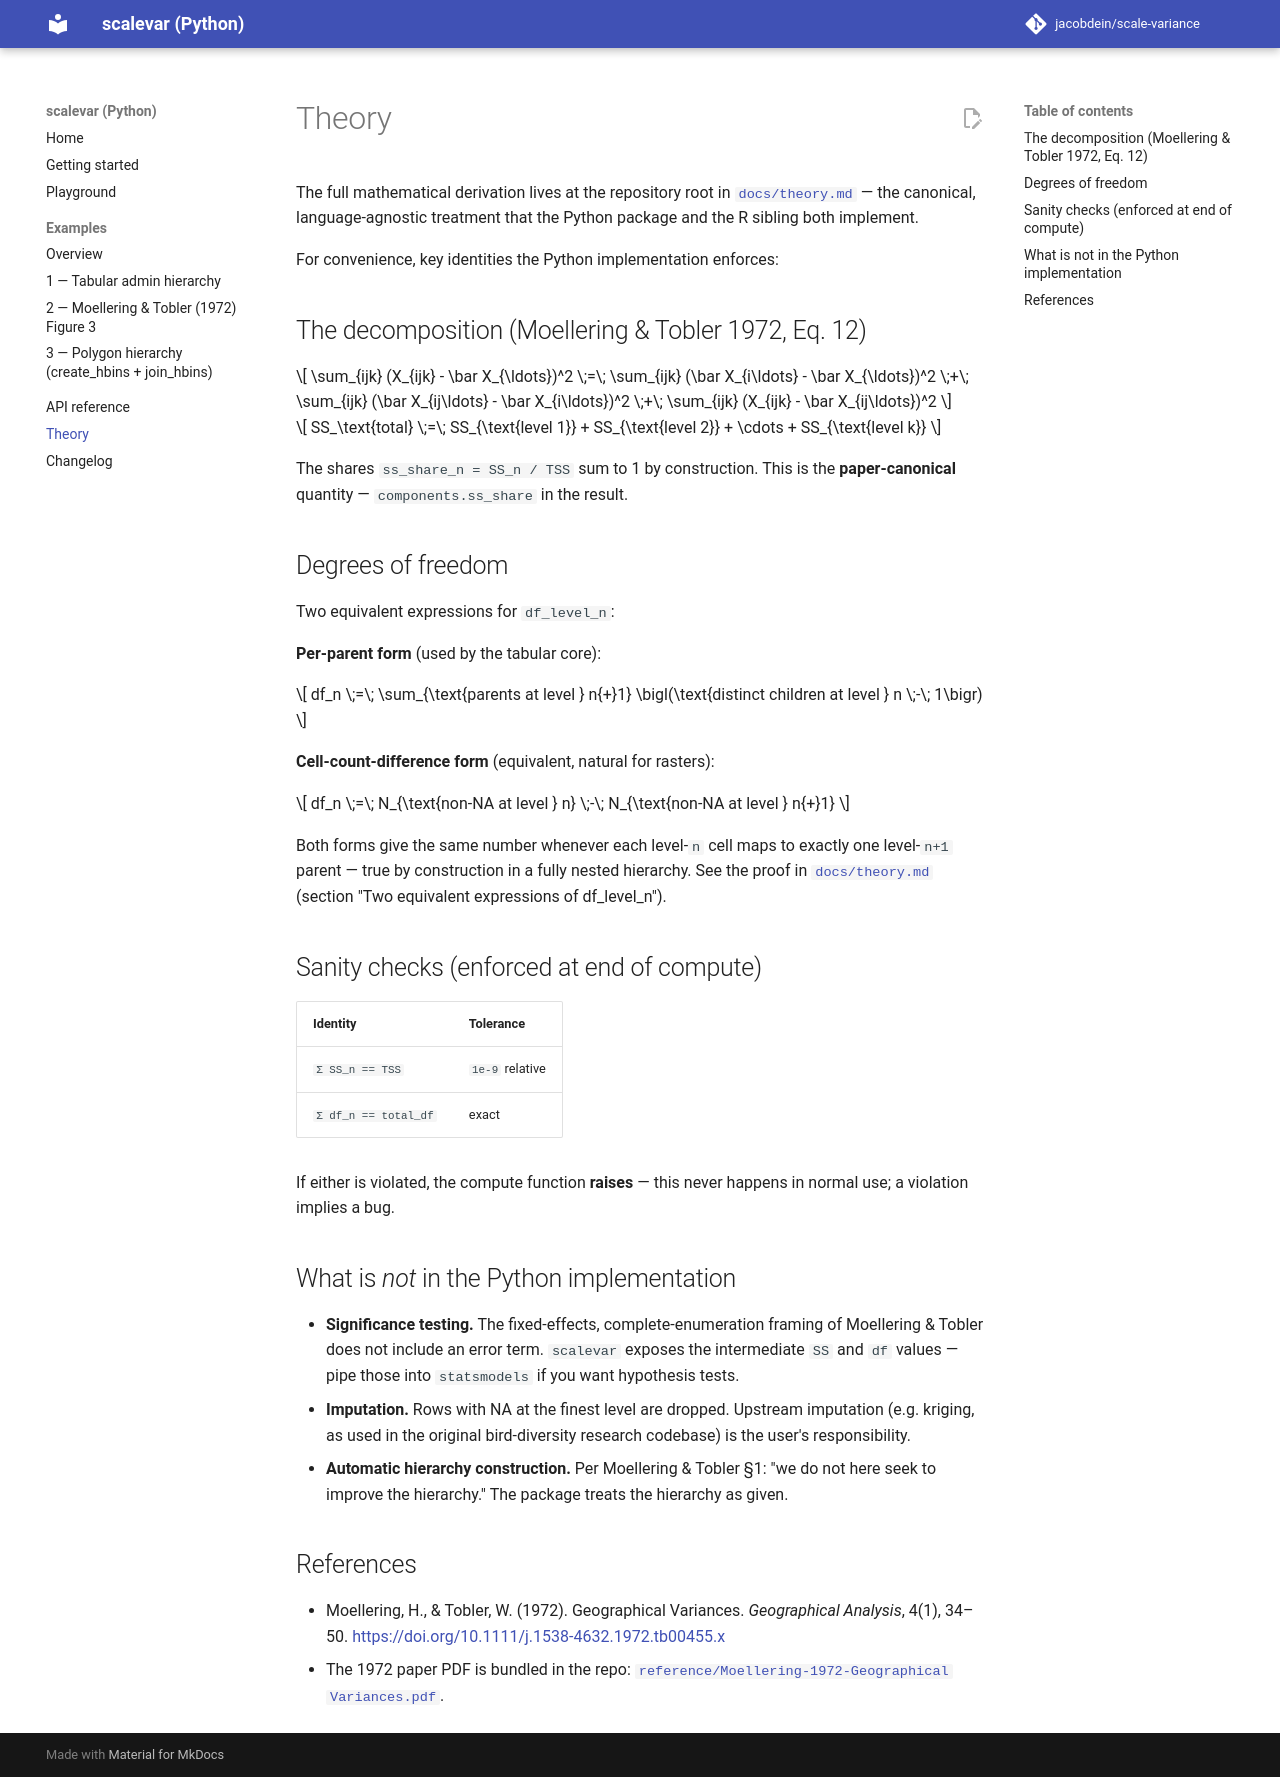

repository: jacobdein/scale-variance · page: theory/index.html · generator: mkdocs

# Theory

The full mathematical derivation lives at the repository root in [`docs/theory.md`](https://github.com/jacobdein/scale-variance/blob/main/docs/theory.md) — the canonical, language-agnostic treatment that the Python package and the R sibling both implement.

For convenience, key identities the Python implementation enforces:

## The decomposition (Moellering & Tobler 1972, Eq. 12)

$$
\sum_{ijk} (X_{ijk} - \bar X_{\ldots})^2 \;=\; \sum_{ijk} (\bar X_{i\ldots} - \bar X_{\ldots})^2 \;+\; \sum_{ijk} (\bar X_{ij\ldots} - \bar X_{i\ldots})^2 \;+\; \sum_{ijk} (X_{ijk} - \bar X_{ij\ldots})^2
$$

$$
SS_\text{total} \;=\; SS_{\text{level 1}} + SS_{\text{level 2}} + \cdots + SS_{\text{level k}}
$$

The shares `ss_share_n = SS_n / TSS` sum to 1 by construction. This is the **paper-canonical** quantity — `components.ss_share` in the result.

## Degrees of freedom

Two equivalent expressions for `df_level_n`:

**Per-parent form** (used by the tabular core):

$$
df_n \;=\; \sum_{\text{parents at level } n{+}1} \bigl(\text{distinct children at level } n \;-\; 1\bigr)
$$

**Cell-count-difference form** (equivalent, natural for rasters):

$$
df_n \;=\; N_{\text{non-NA at level } n} \;-\; N_{\text{non-NA at level } n{+}1}
$$

Both forms give the same number whenever each level-`n` cell maps to exactly one level-`n+1` parent — true by construction in a fully nested hierarchy. See the proof in [`docs/theory.md`](https://github.com/jacobdein/scale-variance/blob/main/docs/theory.md) (section "Two equivalent expressions of df_level_n").

## Sanity checks (enforced at end of compute)

| Identity | Tolerance |
|---|---|
| `Σ SS_n == TSS` | `1e-9` relative |
| `Σ df_n == total_df` | exact |

If either is violated, the compute function **raises** — this never happens in normal use; a violation implies a bug.

## What is *not* in the Python implementation

- **Significance testing.** The fixed-effects, complete-enumeration framing of Moellering & Tobler does not include an error term. `scalevar` exposes the intermediate `SS` and `df` values — pipe those into `statsmodels` if you want hypothesis tests.
- **Imputation.** Rows with NA at the finest level are dropped. Upstream imputation (e.g. kriging, as used in the original bird-diversity research codebase) is the user's responsibility.
- **Automatic hierarchy construction.** Per Moellering & Tobler §1: "we do not here seek to improve the hierarchy." The package treats the hierarchy as given.

## References

- Moellering, H., & Tobler, W. (1972). Geographical Variances. *Geographical Analysis*, 4(1), 34–50. <https://doi.org/10.1111/j.1538-4632.1972.tb00455.x>
- The 1972 paper PDF is bundled in the repo: [`reference/Moellering-1972-Geographical Variances.pdf`](https://github.com/jacobdein/scale-variance/blob/main/reference/Moellering-1972-Geographical%20Variances.pdf).
